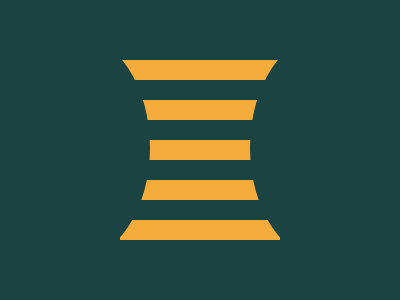

Here is a drawing made with CSS. Write the source that renders it.

<p a><p b>
<style>
  *{
    margin:0;
    background:#1A4341
  }
  p{
    position:absolute;
  }
  p[a]{
    width:160px;
    height:20px;
    background:#F3AC3C;
    top:60;
    left:120;
    box-shadow:0 40px #F3AC3C,0 80px #F3AC3C,0 120px #F3AC3C,0 160px #F3AC3C;
  }
  p[b]{
    width:150px;
    height:225px;
    background:#1A4341;
    border-radius:50%;
    top:35;
    left:0;
    box-shadow:250px 0 #1A4341;
    
  }
</style>

